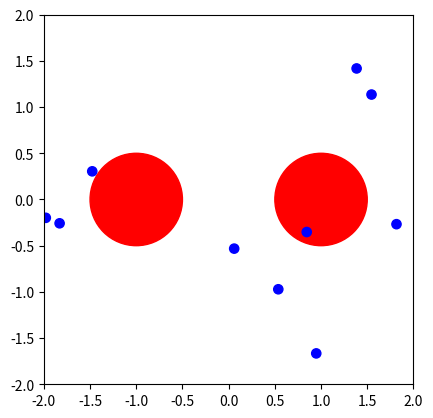

The script that saved this image:
import numpy as np
import matplotlib.pyplot as plt
from scipy.spatial.distance import pdist
from matplotlib import animation

class LennardJones():
    def __init__(self,eps0=5,sigma=2**(-1/6)):
        self.eps0 = eps0
        self.sigma = sigma
        
    def _V(self,r):
        return 4*self.eps0*((self.sigma/r)**12-(self.sigma/r)**6)

    def energy(self, pos):
        return np.sum(self._V(pdist(pos)))

class Particle():
    def __init__(self, pos, vel):
        self.pos = pos
        self.vel = vel
        self.personal_best = pos
        self.calc_energy = None

    def energy(self, other_atoms):
        return calc_energy(np.vstack((self.pos, other_atoms)))

    def update_personal_best(self, energy):
        if energy < self.energy(self.personal_best):
            self.personal_best = self.pos
        return

    def update_pos(self):
        self.pos += self.vel
        return
    
class Swarm():
    def __init__(self, n, w, c1, c2, calc_energy, other_atoms):
        self.n = n
        self.w = w
        self.c1 = c1
        self.c2 = c2
        self.calc_energy = calc_energy
        self.other_atoms = other_atoms
        self.particles = [Particle(np.random.rand(2)*4-2, np.random.rand(2)*0.5) for _ in range(n)]
        for p in self.particles:
            p.calc_energy = calc_energy
        self.gbest = self.particles[0].pos

    def update_positions(self):
        for p in self.particles:
            p.update_pos()
        return

    def update_velocities(self):
        for p in self.particles:
            r1 = np.random.rand()
            r2 = np.random.rand()
            p.vel = (self.w*p.vel + self.c1*r1*(p.personal_best-p.pos) + self.c2*r2*(self.gbest-p.pos))*0.2
        return

    def update_gbest(self):
        p = None
        best_energy = calc_energy(np.vstack((self.gbest, self.other_atoms)))
        for p in self.particles:
            if p.energy(self.other_atoms) < best_energy:
                self.gbest = p.pos
        return

    def update_personal_bests(self):
        for p in self.particles:
            p.update_personal_best(p.energy(self.other_atoms))
        return
    
    def update(self):
        self.update_gbest()
        self.update_velocities()
        self.update_positions()
        self.update_personal_bests()
        return
    
    def run(self, n):
        for i in range(n):
            self.update()
        return
    


Atoms = np.array([[-1, 0], [1, 0]])
calc_energy = LennardJones().energy

swarm = Swarm(10, 0.8, 3, 1, calc_energy, Atoms)


fig, ax = plt.subplots()


for atom in Atoms:
    ax.add_artist(plt.Circle(atom, 0.5, color='r'))

colors = ['b', 'g', 'y', 'c', 'm', 'k', 'w', 'r', 'pink', 'orange']

for p in swarm.particles:
    ax.add_artist(plt.Circle(p.pos, 0.05, color='b'))


def update(i):
    swarm.update()
    for p, c in zip(swarm.particles, colors):
        ax.add_artist(plt.Circle(p.pos, 0.05, color=c))
    return

ani = animation.FuncAnimation(fig, update, frames=100, repeat=False, interval=100)


# for p in swarm.particles:
#     ax.add_artist(plt.Circle(p.pos, 0.05, color='g'))


ax.set_xlim(-2, 2)
ax.set_ylim(-2, 2)
ax.set_aspect('equal')

plt.show()

